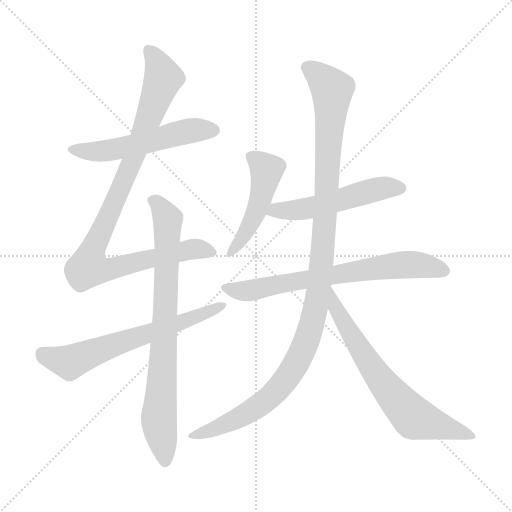
t = 0.00 s
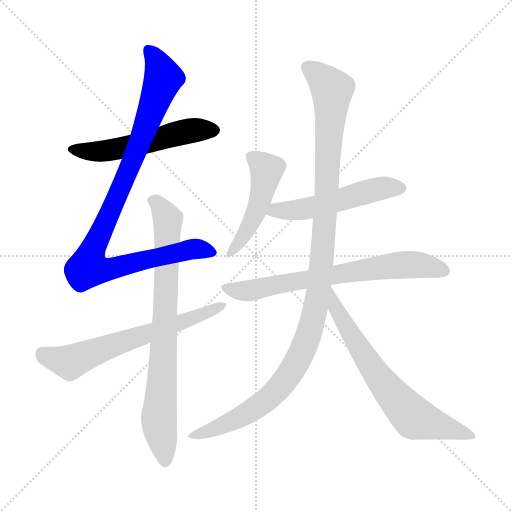
t = 1.58 s
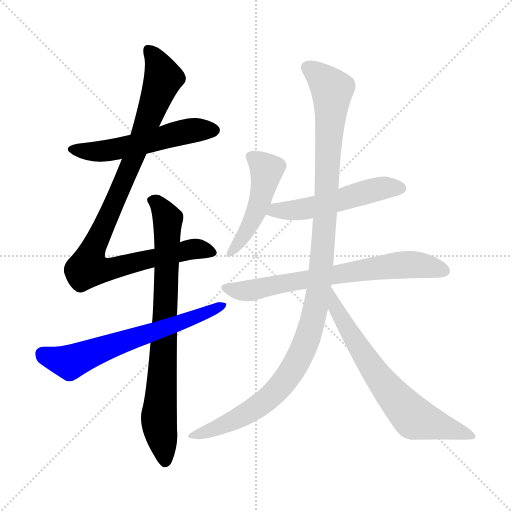
t = 3.16 s
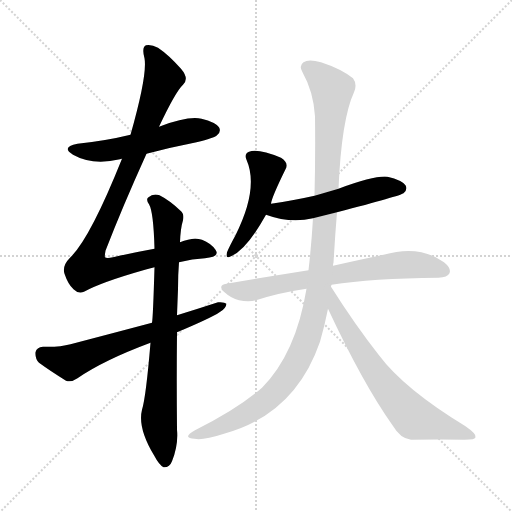
t = 4.74 s
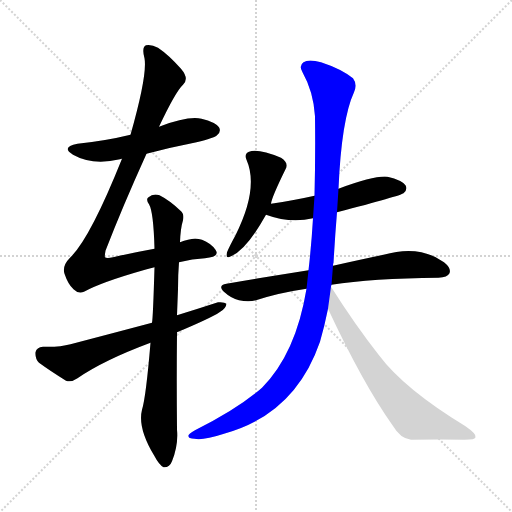
t = 6.31 s
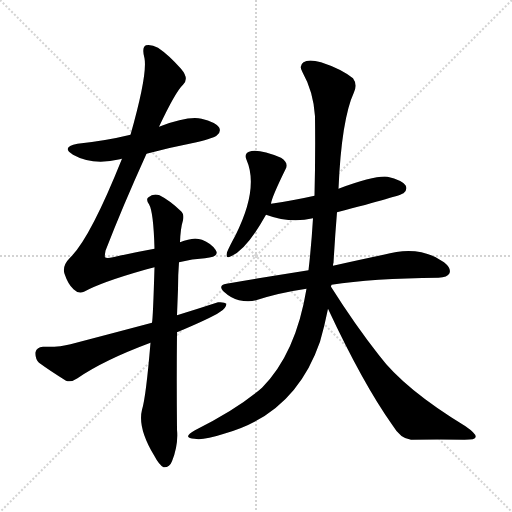
t = 7.89 s

The animated SVG that drew these frames (rendered in a browser with its animation timeline set to each time). Animation: 9 CSS @keyframes rules; one cycle of 7.89 s.

<svg version="1.1" viewBox="0 0 1024 1024" xmlns="http://www.w3.org/2000/svg">
  <g stroke="lightgray" stroke-dasharray="1,1" stroke-width="1" transform="scale(4, 4)">
    <line x1="0" y1="0" x2="256" y2="256"></line>
    <line x1="256" y1="0" x2="0" y2="256"></line>
    <line x1="128" y1="0" x2="128" y2="256"></line>
    <line x1="0" y1="128" x2="256" y2="128"></line>
  </g>
<g transform="scale(1, -1) translate(0, -900)">
   <style type="text/css">
    @keyframes keyframes0 {
      from {
       stroke: blue;
       stroke-dashoffset: 542;
       stroke-width: 128;
       }
       64% {
       animation-timing-function: step-end;
       stroke: blue;
       stroke-dashoffset: 0;
       stroke-width: 128;
       }
       to {
       stroke: black;
       stroke-width: 1024;
       }
       }
       #make-me-a-hanzi-animation-0 {
         animation: keyframes0 0.691081s both;
         animation-delay: 0.000000s;
         animation-timing-function: linear;
       }
    @keyframes keyframes1 {
      from {
       stroke: blue;
       stroke-dashoffset: 977;
       stroke-width: 128;
       }
       76% {
       animation-timing-function: step-end;
       stroke: blue;
       stroke-dashoffset: 0;
       stroke-width: 128;
       }
       to {
       stroke: black;
       stroke-width: 1024;
       }
       }
       #make-me-a-hanzi-animation-1 {
         animation: keyframes1 1.045085s both;
         animation-delay: 0.691081s;
         animation-timing-function: linear;
       }
    @keyframes keyframes2 {
      from {
       stroke: blue;
       stroke-dashoffset: 789;
       stroke-width: 128;
       }
       72% {
       animation-timing-function: step-end;
       stroke: blue;
       stroke-dashoffset: 0;
       stroke-width: 128;
       }
       to {
       stroke: black;
       stroke-width: 1024;
       }
       }
       #make-me-a-hanzi-animation-2 {
         animation: keyframes2 0.892090s both;
         animation-delay: 1.736165s;
         animation-timing-function: linear;
       }
    @keyframes keyframes3 {
      from {
       stroke: blue;
       stroke-dashoffset: 642;
       stroke-width: 128;
       }
       68% {
       animation-timing-function: step-end;
       stroke: blue;
       stroke-dashoffset: 0;
       stroke-width: 128;
       }
       to {
       stroke: black;
       stroke-width: 1024;
       }
       }
       #make-me-a-hanzi-animation-3 {
         animation: keyframes3 0.772461s both;
         animation-delay: 2.628255s;
         animation-timing-function: linear;
       }
    @keyframes keyframes4 {
      from {
       stroke: blue;
       stroke-dashoffset: 477;
       stroke-width: 128;
       }
       61% {
       animation-timing-function: step-end;
       stroke: blue;
       stroke-dashoffset: 0;
       stroke-width: 128;
       }
       to {
       stroke: black;
       stroke-width: 1024;
       }
       }
       #make-me-a-hanzi-animation-4 {
         animation: keyframes4 0.638184s both;
         animation-delay: 3.400716s;
         animation-timing-function: linear;
       }
    @keyframes keyframes5 {
      from {
       stroke: blue;
       stroke-dashoffset: 523;
       stroke-width: 128;
       }
       63% {
       animation-timing-function: step-end;
       stroke: blue;
       stroke-dashoffset: 0;
       stroke-width: 128;
       }
       to {
       stroke: black;
       stroke-width: 1024;
       }
       }
       #make-me-a-hanzi-animation-5 {
         animation: keyframes5 0.675618s both;
         animation-delay: 4.038900s;
         animation-timing-function: linear;
       }
    @keyframes keyframes6 {
      from {
       stroke: blue;
       stroke-dashoffset: 700;
       stroke-width: 128;
       }
       69% {
       animation-timing-function: step-end;
       stroke: blue;
       stroke-dashoffset: 0;
       stroke-width: 128;
       }
       to {
       stroke: black;
       stroke-width: 1024;
       }
       }
       #make-me-a-hanzi-animation-6 {
         animation: keyframes6 0.819661s both;
         animation-delay: 4.714518s;
         animation-timing-function: linear;
       }
    @keyframes keyframes7 {
      from {
       stroke: blue;
       stroke-dashoffset: 1141;
       stroke-width: 128;
       }
       79% {
       animation-timing-function: step-end;
       stroke: blue;
       stroke-dashoffset: 0;
       stroke-width: 128;
       }
       to {
       stroke: black;
       stroke-width: 1024;
       }
       }
       #make-me-a-hanzi-animation-7 {
         animation: keyframes7 1.178548s both;
         animation-delay: 5.534180s;
         animation-timing-function: linear;
       }
    @keyframes keyframes8 {
      from {
       stroke: blue;
       stroke-dashoffset: 684;
       stroke-width: 128;
       }
       69% {
       animation-timing-function: step-end;
       stroke: blue;
       stroke-dashoffset: 0;
       stroke-width: 128;
       }
       to {
       stroke: black;
       stroke-width: 1024;
       }
       }
       #make-me-a-hanzi-animation-8 {
         animation: keyframes8 0.806641s both;
         animation-delay: 6.712728s;
         animation-timing-function: linear;
       }
</style>
<path d="M 293.0 592.5 Q 342.0 605.5 393.0 615.5 Q 429.0 624.5 434.0 629.5 Q 443.0 636.5 438.0 645.5 Q 431.0 655.5 403.0 662.5 Q 376.0 668.5 318.0 646.5 L 261.0 630.5 Q 212.0 618.5 155.0 612.5 Q 121.0 605.5 146.0 590.5 Q 185.0 568.5 240.0 581.5 Q 241.0 582.5 244.0 582.5 L 293.0 592.5 Z" fill="lightgray"></path> 
<path d="M 358.0 375.5 Q 385.0 382.5 410.0 383.5 Q 441.0 386.5 431.0 400.5 Q 422.0 413.5 404.0 420.5 Q 386.0 426.5 360.0 415.5 L 309.0 402.5 Q 270.0 395.5 226.0 385.5 Q 213.0 382.5 210.0 385.5 Q 209.0 386.5 211.0 398.5 Q 245.0 486.5 293.0 592.5 L 318.0 646.5 Q 351.0 716.5 366.0 730.5 Q 379.0 742.5 362.0 762.5 Q 337.0 790.5 316.0 804.5 Q 303.0 811.5 292.0 809.5 Q 283.0 805.5 289.0 783.5 Q 295.0 750.5 261.0 630.5 L 244.0 582.5 Q 180.0 422.5 140.0 384.5 Q 124.0 368.5 129.0 352.5 Q 136.0 331.5 147.0 321.5 Q 157.0 311.5 168.0 316.5 Q 202.0 335.5 290.0 360.5 Q 299.0 363.5 309.0 365.5 L 358.0 375.5 Z" fill="lightgray"></path> 
<path d="M 301.0 214.5 Q 292.0 106.5 284.0 80.5 Q 275.0 44.5 308.0 -10.5 Q 318.0 -29.5 327.0 -34.5 Q 339.0 -35.5 344.0 -22.5 Q 357.0 10.5 354.0 40.5 Q 353.0 143.5 354.0 235.5 L 354.0 269.5 Q 355.0 296.5 356.0 321.5 Q 356.0 351.5 358.0 375.5 L 360.0 415.5 Q 361.0 443.5 366.0 459.5 Q 369.0 472.5 361.0 478.5 Q 339.0 499.5 319.0 509.5 Q 306.0 513.5 297.0 505.5 Q 291.0 501.5 298.0 491.5 Q 307.0 476.5 309.0 402.5 L 309.0 365.5 Q 306.0 263.5 304.0 254.5 L 301.0 214.5 Z" fill="lightgray"></path> 
<path d="M 354.0 235.5 Q 421.0 263.5 439.0 275.5 Q 452.0 282.5 453.0 292.5 Q 449.0 296.5 436.0 295.5 Q 396.0 282.5 354.0 269.5 L 304.0 254.5 Q 225.0 233.5 141.0 211.5 Q 120.0 205.5 86.0 206.5 Q 73.0 205.5 71.0 195.5 Q 70.0 182.5 78.0 174.5 Q 100.0 158.5 132.0 138.5 Q 142.0 134.5 155.0 143.5 Q 207.0 179.5 301.0 214.5 L 354.0 235.5 Z" fill="lightgray"></path> 
<path d="M 542.0 492.5 Q 543.0 504.5 571.0 561.5 Q 578.0 574.5 562.0 584.5 Q 516.0 603.5 498.0 596.5 Q 488.0 592.5 493.0 580.5 Q 518.0 523.5 471.0 429.5 Q 459.0 407.5 454.0 395.5 Q 450.0 380.5 462.0 387.5 Q 493.0 400.5 532.0 470.5 L 542.0 492.5 Z" fill="lightgray"></path> 
<path d="M 674.0 475.5 Q 801.0 508.5 807.0 513.5 Q 816.0 520.5 811.0 529.5 Q 804.0 539.5 775.0 546.5 Q 750.0 549.5 677.0 522.5 L 629.0 508.5 Q 589.0 499.5 542.0 492.5 C 512.0 487.5 504.0 480.5 532.0 470.5 Q 581.0 452.5 626.0 463.5 L 674.0 475.5 Z" fill="lightgray"></path> 
<path d="M 663.0 330.5 Q 744.0 343.5 877.0 344.5 Q 895.0 345.5 899.0 353.5 Q 903.0 363.5 888.0 375.5 Q 839.0 411.5 767.0 390.5 Q 724.0 381.5 666.0 368.5 L 617.0 359.5 Q 541.0 347.5 453.0 332.5 Q 434.0 329.5 449.0 315.5 Q 462.0 303.5 478.0 299.5 Q 497.0 295.5 512.0 299.5 Q 558.0 314.5 613.0 322.5 L 663.0 330.5 Z" fill="lightgray"></path> 
<path d="M 662.0 326.5 Q 662.0 327.5 663.0 330.5 L 666.0 368.5 Q 666.0 372.5 667.0 374.5 Q 670.0 426.5 674.0 475.5 L 677.0 522.5 Q 683.0 661.5 708.0 715.5 Q 715.0 731.5 706.0 743.5 Q 682.0 762.5 642.0 775.5 Q 617.0 782.5 607.0 775.5 Q 597.0 768.5 605.0 755.5 Q 627.0 716.5 630.0 667.5 Q 631.0 586.5 629.0 508.5 L 626.0 463.5 Q 623.0 411.5 617.0 359.5 L 613.0 322.5 Q 592.0 193.5 524.0 124.5 Q 476.0 82.5 390.0 39.5 Q 377.0 32.5 376.0 27.5 Q 377.0 23.5 389.0 22.5 Q 405.0 18.5 448.0 32.5 Q 590.0 71.5 640.0 216.5 Q 649.0 247.5 656.0 282.5 L 662.0 326.5 Z" fill="lightgray"></path> 
<path d="M 656.0 282.5 Q 726.0 132.5 785.0 49.5 Q 801.0 22.5 822.0 20.5 Q 880.0 21.5 929.0 20.5 Q 951.0 20.5 951.0 25.5 Q 954.0 31.5 931.0 47.5 Q 808.0 122.5 758.0 189.5 Q 710.0 250.5 662.0 326.5 C 646.0 351.5 643.0 309.5 656.0 282.5 Z" fill="lightgray"></path> 
      <clipPath id="make-me-a-hanzi-clip-0">
      <path d="M 293.0 592.5 Q 342.0 605.5 393.0 615.5 Q 429.0 624.5 434.0 629.5 Q 443.0 636.5 438.0 645.5 Q 431.0 655.5 403.0 662.5 Q 376.0 668.5 318.0 646.5 L 261.0 630.5 Q 212.0 618.5 155.0 612.5 Q 121.0 605.5 146.0 590.5 Q 185.0 568.5 240.0 581.5 Q 241.0 582.5 244.0 582.5 L 293.0 592.5 Z" fill="lightgray"></path>
      </clipPath>
      <path clip-path="url(#make-me-a-hanzi-clip-0)" d="M 148.0 602.5 L 171.0 596.5 L 212.0 598.5 L 378.0 638.5 L 428.0 639.5 " fill="none" id="make-me-a-hanzi-animation-0" stroke-dasharray="414 828" stroke-linecap="round"></path>

      <clipPath id="make-me-a-hanzi-clip-1">
      <path d="M 358.0 375.5 Q 385.0 382.5 410.0 383.5 Q 441.0 386.5 431.0 400.5 Q 422.0 413.5 404.0 420.5 Q 386.0 426.5 360.0 415.5 L 309.0 402.5 Q 270.0 395.5 226.0 385.5 Q 213.0 382.5 210.0 385.5 Q 209.0 386.5 211.0 398.5 Q 245.0 486.5 293.0 592.5 L 318.0 646.5 Q 351.0 716.5 366.0 730.5 Q 379.0 742.5 362.0 762.5 Q 337.0 790.5 316.0 804.5 Q 303.0 811.5 292.0 809.5 Q 283.0 805.5 289.0 783.5 Q 295.0 750.5 261.0 630.5 L 244.0 582.5 Q 180.0 422.5 140.0 384.5 Q 124.0 368.5 129.0 352.5 Q 136.0 331.5 147.0 321.5 Q 157.0 311.5 168.0 316.5 Q 202.0 335.5 290.0 360.5 Q 299.0 363.5 309.0 365.5 L 358.0 375.5 Z" fill="lightgray"></path>
      </clipPath>
      <path clip-path="url(#make-me-a-hanzi-clip-1)" d="M 298.0 800.5 L 327.0 743.5 L 265.0 578.5 L 179.0 384.5 L 176.0 364.5 L 207.0 359.5 L 394.0 402.5 L 418.0 395.5 " fill="none" id="make-me-a-hanzi-animation-1" stroke-dasharray="849 1698" stroke-linecap="round"></path>

      <clipPath id="make-me-a-hanzi-clip-2">
      <path d="M 301.0 214.5 Q 292.0 106.5 284.0 80.5 Q 275.0 44.5 308.0 -10.5 Q 318.0 -29.5 327.0 -34.5 Q 339.0 -35.5 344.0 -22.5 Q 357.0 10.5 354.0 40.5 Q 353.0 143.5 354.0 235.5 L 354.0 269.5 Q 355.0 296.5 356.0 321.5 Q 356.0 351.5 358.0 375.5 L 360.0 415.5 Q 361.0 443.5 366.0 459.5 Q 369.0 472.5 361.0 478.5 Q 339.0 499.5 319.0 509.5 Q 306.0 513.5 297.0 505.5 Q 291.0 501.5 298.0 491.5 Q 307.0 476.5 309.0 402.5 L 309.0 365.5 Q 306.0 263.5 304.0 254.5 L 301.0 214.5 Z" fill="lightgray"></path>
      </clipPath>
      <path clip-path="url(#make-me-a-hanzi-clip-2)" d="M 306.0 499.5 L 336.0 460.5 L 318.0 69.5 L 330.0 -22.5 " fill="none" id="make-me-a-hanzi-animation-2" stroke-dasharray="661 1322" stroke-linecap="round"></path>

      <clipPath id="make-me-a-hanzi-clip-3">
      <path d="M 354.0 235.5 Q 421.0 263.5 439.0 275.5 Q 452.0 282.5 453.0 292.5 Q 449.0 296.5 436.0 295.5 Q 396.0 282.5 354.0 269.5 L 304.0 254.5 Q 225.0 233.5 141.0 211.5 Q 120.0 205.5 86.0 206.5 Q 73.0 205.5 71.0 195.5 Q 70.0 182.5 78.0 174.5 Q 100.0 158.5 132.0 138.5 Q 142.0 134.5 155.0 143.5 Q 207.0 179.5 301.0 214.5 L 354.0 235.5 Z" fill="lightgray"></path>
      </clipPath>
      <path clip-path="url(#make-me-a-hanzi-clip-3)" d="M 85.0 192.5 L 140.0 175.5 L 448.0 289.5 " fill="none" id="make-me-a-hanzi-animation-3" stroke-dasharray="514 1028" stroke-linecap="round"></path>

      <clipPath id="make-me-a-hanzi-clip-4">
      <path d="M 542.0 492.5 Q 543.0 504.5 571.0 561.5 Q 578.0 574.5 562.0 584.5 Q 516.0 603.5 498.0 596.5 Q 488.0 592.5 493.0 580.5 Q 518.0 523.5 471.0 429.5 Q 459.0 407.5 454.0 395.5 Q 450.0 380.5 462.0 387.5 Q 493.0 400.5 532.0 470.5 L 542.0 492.5 Z" fill="lightgray"></path>
      </clipPath>
      <path clip-path="url(#make-me-a-hanzi-clip-4)" d="M 501.0 586.5 L 529.0 565.5 L 531.0 543.5 L 508.0 467.5 L 485.0 423.5 L 463.0 396.5 " fill="none" id="make-me-a-hanzi-animation-4" stroke-dasharray="349 698" stroke-linecap="round"></path>

      <clipPath id="make-me-a-hanzi-clip-5">
      <path d="M 674.0 475.5 Q 801.0 508.5 807.0 513.5 Q 816.0 520.5 811.0 529.5 Q 804.0 539.5 775.0 546.5 Q 750.0 549.5 677.0 522.5 L 629.0 508.5 Q 589.0 499.5 542.0 492.5 C 512.0 487.5 504.0 480.5 532.0 470.5 Q 581.0 452.5 626.0 463.5 L 674.0 475.5 Z" fill="lightgray"></path>
      </clipPath>
      <path clip-path="url(#make-me-a-hanzi-clip-5)" d="M 542.0 472.5 L 552.0 480.5 L 602.0 480.5 L 639.0 488.5 L 764.0 523.5 L 801.0 523.5 " fill="none" id="make-me-a-hanzi-animation-5" stroke-dasharray="395 790" stroke-linecap="round"></path>

      <clipPath id="make-me-a-hanzi-clip-6">
      <path d="M 663.0 330.5 Q 744.0 343.5 877.0 344.5 Q 895.0 345.5 899.0 353.5 Q 903.0 363.5 888.0 375.5 Q 839.0 411.5 767.0 390.5 Q 724.0 381.5 666.0 368.5 L 617.0 359.5 Q 541.0 347.5 453.0 332.5 Q 434.0 329.5 449.0 315.5 Q 462.0 303.5 478.0 299.5 Q 497.0 295.5 512.0 299.5 Q 558.0 314.5 613.0 322.5 L 663.0 330.5 Z" fill="lightgray"></path>
      </clipPath>
      <path clip-path="url(#make-me-a-hanzi-clip-6)" d="M 451.0 324.5 L 496.0 318.5 L 796.0 369.5 L 836.0 370.5 L 889.0 358.5 " fill="none" id="make-me-a-hanzi-animation-6" stroke-dasharray="572 1144" stroke-linecap="round"></path>

      <clipPath id="make-me-a-hanzi-clip-7">
      <path d="M 662.0 326.5 Q 662.0 327.5 663.0 330.5 L 666.0 368.5 Q 666.0 372.5 667.0 374.5 Q 670.0 426.5 674.0 475.5 L 677.0 522.5 Q 683.0 661.5 708.0 715.5 Q 715.0 731.5 706.0 743.5 Q 682.0 762.5 642.0 775.5 Q 617.0 782.5 607.0 775.5 Q 597.0 768.5 605.0 755.5 Q 627.0 716.5 630.0 667.5 Q 631.0 586.5 629.0 508.5 L 626.0 463.5 Q 623.0 411.5 617.0 359.5 L 613.0 322.5 Q 592.0 193.5 524.0 124.5 Q 476.0 82.5 390.0 39.5 Q 377.0 32.5 376.0 27.5 Q 377.0 23.5 389.0 22.5 Q 405.0 18.5 448.0 32.5 Q 590.0 71.5 640.0 216.5 Q 649.0 247.5 656.0 282.5 L 662.0 326.5 Z" fill="lightgray"></path>
      </clipPath>
      <path clip-path="url(#make-me-a-hanzi-clip-7)" d="M 614.0 764.5 L 641.0 746.5 L 664.0 720.5 L 644.0 383.5 L 621.0 241.5 L 593.0 174.5 L 540.0 105.5 L 480.0 64.5 L 383.0 26.5 " fill="none" id="make-me-a-hanzi-animation-7" stroke-dasharray="1013 2026" stroke-linecap="round"></path>

      <clipPath id="make-me-a-hanzi-clip-8">
      <path d="M 656.0 282.5 Q 726.0 132.5 785.0 49.5 Q 801.0 22.5 822.0 20.5 Q 880.0 21.5 929.0 20.5 Q 951.0 20.5 951.0 25.5 Q 954.0 31.5 931.0 47.5 Q 808.0 122.5 758.0 189.5 Q 710.0 250.5 662.0 326.5 C 646.0 351.5 643.0 309.5 656.0 282.5 Z" fill="lightgray"></path>
      </clipPath>
      <path clip-path="url(#make-me-a-hanzi-clip-8)" d="M 665.0 318.5 L 673.0 279.5 L 719.0 202.5 L 763.0 137.5 L 825.0 66.5 L 945.0 28.5 " fill="none" id="make-me-a-hanzi-animation-8" stroke-dasharray="556 1112" stroke-linecap="round"></path>

</g>
</svg>
